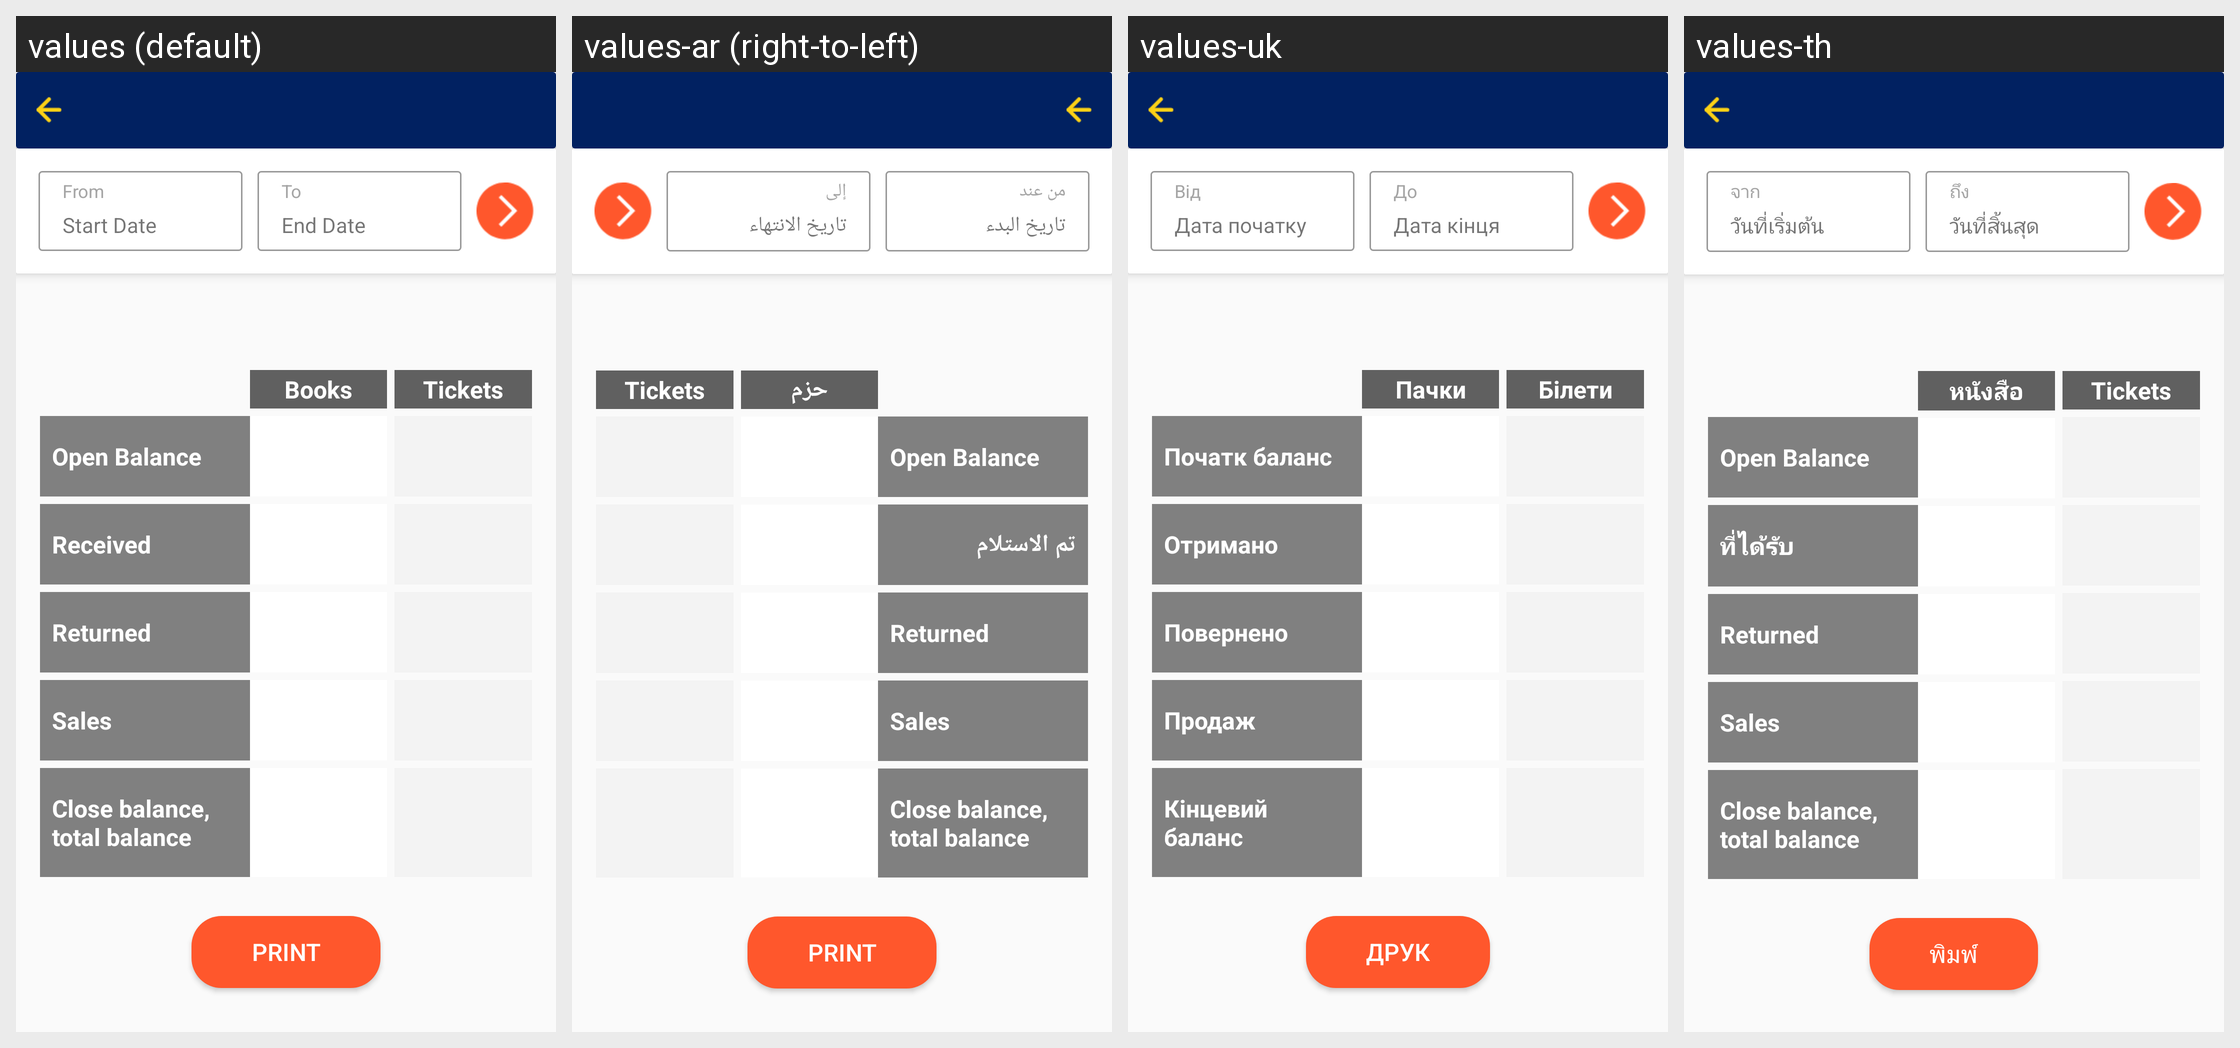

Translations of the strings shown on this Android screen, per locale in the grid:
Android screen res/layout/fragment_report_inventory_flow.xml rendered under 4 locales, left to right: values (default), values-ar (right-to-left), values-uk, values-th. Device: Nexus 5 (rendered at 1080×1920; each locale shown at half size, 540×960, under a caption strip naming it); theme AppTheme.
Other locales in the repository, not shown: values-fr, values-my.
Strings drawn on this screen, with the default value and each locale's value (text and hints the layout hard-codes, and strings that could not be matched under every locale, appear in the picture but are not listed):

from
  values: From
  values-ar: من عند
  values-uk: Від
  values-th: จาก

start_date
  values: Start Date
  values-ar: تاريخ البدء
  values-uk: Дата початку
  values-th: วันที่เริ่มต้น

to
  values: To
  values-ar: إلى
  values-uk: До
  values-th: ถึง

end_date
  values: End Date
  values-ar: تاريخ الانتهاء
  values-uk: Дата кінця
  values-th: วันที่สิ้นสุด

open_balance_print
  values: Open Balance
  values-ar: Open Balance  [not translated; the default value is used]
  values-uk: Початк баланс
  values-th: Open Balance  [not translated; the default value is used]

received
  values: Received
  values-ar: تم الاستلام
  values-uk: Отримано
  values-th: ที่ได้รับ

returned
  values: Returned
  values-ar: Returned  [not translated; the default value is used]
  values-uk: Повернено
  values-th: Returned  [not translated; the default value is used]

sales
  values: Sales
  values-ar: Sales  [not translated; the default value is used]
  values-uk: Продаж
  values-th: Sales  [not translated; the default value is used]

close_balance_total
  values: Close balance, total balance
  values-ar: Close balance, total balance  [not translated; the default value is used]
  values-uk: Кінцевий баланс
  values-th: Close balance, total balance  [not translated; the default value is used]

books
  values: Books
  values-ar: حزم
  values-uk: Пачки
  values-th: หนังสือ

tickets
  values: Tickets
  values-ar: Tickets  [not translated; the default value is used]
  values-uk: Білети
  values-th: Tickets  [not translated; the default value is used]

print
  values: Print
  values-ar: Print
  values-uk: Друк
  values-th: พิมพ์
